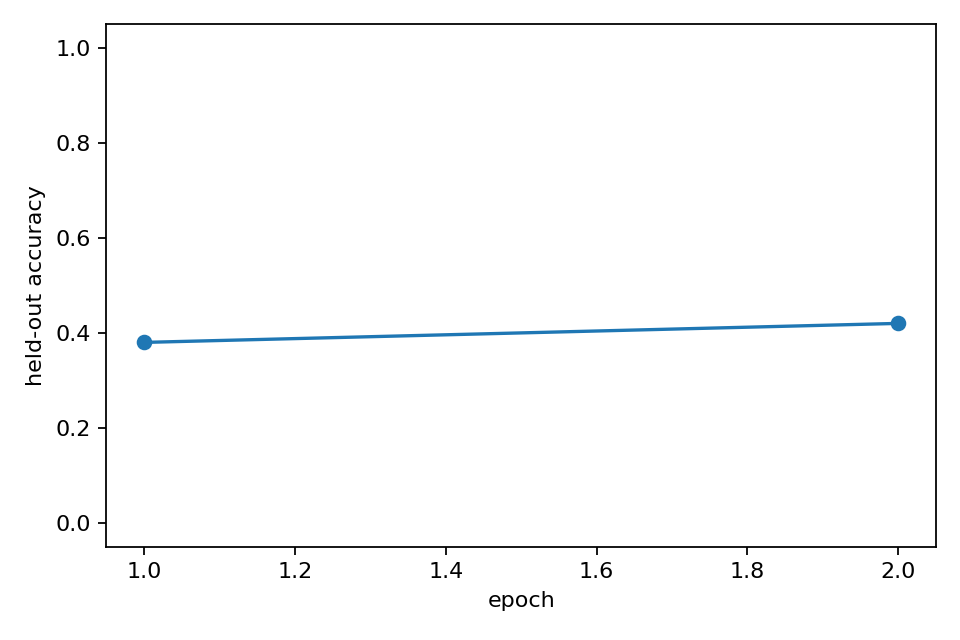

Data behind this chart, as committed beside it:
epoch, heldout_accuracy, epoch_wall_time_s, eval_trace
1, 0.38, 164.1, /Users/ahle/kode/stochastic-local-comput…
2, 0.42, 164.9, /Users/ahle/kode/stochastic-local-comput…
